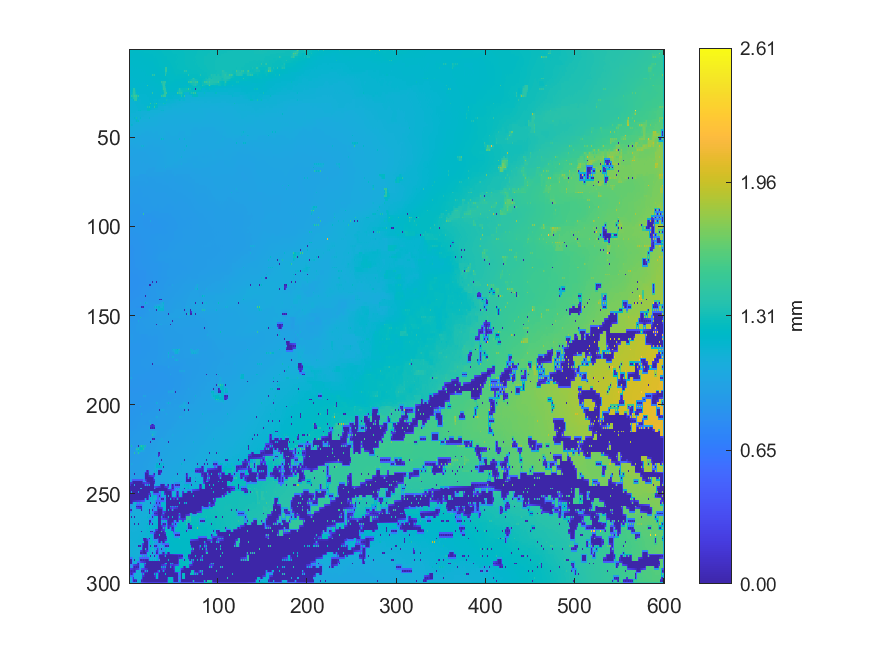

The file beside this chart, header and first rows:
1.2352778340485, 1.23078532106606, 1.23343675503685, 1.22939137196159, 1.2302483096215, 1.22872520408725, 1.23002078421471, 1.22849393137202, 1.22998381514582, 1.2273028965552, 1.23647467065662, 1.23335512819378, 1.23591055969147, 1.23373756932219, 1.23563872953718, 1.23439376967561, 1.23641740750994, 1.23597014538316, 1.23936664077044, 1.23765432735289, 1.23915865257486, 1.23809352254938, 1.24006296403329, 1.23944413494546
1.231, 1.228, 1.227, 1.226, 1.226, 1.226, 1.226, 1.226, 1.226, 1.225, 1.225, 1.228, 1.228, 1.23, 1.231, 1.232, 1.232, 1.234, 1.234, 1.235, 1.235, 1.236, 1.236, 1.237
1.225, 1.225, 1.222, 1.223, 1.223, 1.222, 1.222, 1.222, 1.222, 1.222, 1.223, 1.224, 1.226, 1.226, 1.228, 1.228, 1.23, 1.23, 1.233, 1.231, 1.233, 1.232, 1.234, 1.234
1.224, 1.223, 1.22, 1.219, 1.219, 1.219, 1.219, 1.219, 1.219, 1.22, 1.22, 1.222, 1.222, 1.224, 1.224, 1.225, 1.225, 1.227, 1.227, 1.229, 1.228, 1.23, 1.229, 1.231
1.213, 1.213, 1.215, 1.216, 1.215, 1.216, 1.216, 1.216, 1.217, 1.216, 1.218, 1.218, 1.221, 1.22, 1.223, 1.221, 1.224, 1.223, 1.226, 1.224, 1.227, 1.225, 1.228, 1.227
1.211, 1.212, 1.212, 1.213, 1.213, 1.213, 1.213, 1.213, 1.213, 1.215, 1.215, 1.217, 1.217, 1.219, 1.219, 1.221, 1.22, 1.222, 1.222, 1.224, 1.222, 1.224, 1.223, 1.226
1.208, 1.209, 1.21, 1.21, 1.21, 1.21, 1.21, 1.21, 1.212, 1.212, 1.215, 1.213, 1.217, 1.216, 1.22, 1.217, 1.221, 1.219, 1.223, 1.22, 1.223, 1.22, 1.224, 1.222
1.207, 1.207, 1.207, 1.208, 1.207, 1.208, 1.207, 1.209, 1.208, 1.21, 1.21, 1.212, 1.212, 1.215, 1.214, 1.217, 1.215, 1.218, 1.217, 1.219, 1.217, 1.22, 1.218, 1.221
1.205, 1.205, 1.206, 1.205, 1.206, 1.205, 1.207, 1.205, 1.208, 1.206, 1.209, 1.208, 1.214, 1.211, 1.216, 1.212, 1.217, 1.214, 1.219, 1.215, 1.218, 1.215, 1.219, 1.217
1.204, 1.203, 1.202, 1.203, 1.203, 1.204, 1.203, 1.205, 1.204, 1.206, 1.205, 1.208, 1.207, 1.21, 1.209, 1.212, 1.21, 1.213, 1.212, 1.214, 1.212, 1.215, 1.214, 1.217
1.198, 1.199, 1.199, 1.2, 1.202, 1.201, 1.203, 1.201, 1.204, 1.202, 1.207, 1.204, 1.208, 1.205, 1.21, 1.206, 1.211, 1.208, 1.212, 1.209, 1.212, 1.211, 1.215, 1.213
1.197, 1.197, 1.197, 1.199, 1.199, 1.2, 1.199, 1.201, 1.199, 1.202, 1.2, 1.203, 1.202, 1.204, 1.203, 1.206, 1.204, 1.207, 1.206, 1.209, 1.208, 1.21, 1.21, 1.212
1.196, 1.196, 1.197, 1.196, 1.198, 1.197, 1.2, 1.198, 1.2, 1.198, 1.201, 1.198, 1.2, 1.199, 1.204, 1.201, 1.205, 1.203, 1.208, 1.205, 1.209, 1.207, 1.21, 1.209
1.194, 1.194, 1.194, 1.195, 1.195, 1.197, 1.197, 1.198, 1.196, 1.198, 1.196, 1.199, 1.197, 1.2, 1.198, 1.201, 1.2, 1.203, 1.202, 1.205, 1.204, 1.207, 1.206, 1.208
1.189, 1.191, 1.194, 1.193, 1.195, 1.195, 1.199, 1.195, 1.199, 1.195, 1.199, 1.196, 1.2, 1.196, 1.201, 1.197, 1.202, 1.199, 1.203, 1.201, 1.205, 1.203, 1.207, 1.206
1.188, 1.189, 1.19, 1.191, 1.192, 1.194, 1.193, 1.195, 1.194, 1.196, 1.194, 1.197, 1.195, 1.198, 1.196, 1.199, 1.197, 1.2, 1.198, 1.201, 1.2, 1.203, 1.203, 1.205
1.185, 1.186, 1.187, 1.188, 1.192, 1.19, 1.193, 1.191, 1.194, 1.192, 1.196, 1.193, 1.198, 1.195, 1.2, 1.195, 1.2, 1.196, 1.2, 1.198, 1.201, 1.2, 1.203, 1.202
1.184, 1.185, 1.185, 1.187, 1.187, 1.189, 1.189, 1.191, 1.191, 1.193, 1.192, 1.195, 1.193, 1.195, 1.194, 1.196, 1.194, 1.196, 1.195, 1.197, 1.197, 1.198, 1.198, 1.2
1.183, 1.183, 1.184, 1.185, 1.186, 1.186, 1.189, 1.189, 1.193, 1.191, 1.195, 1.192, 1.196, 1.192, 1.196, 1.192, 1.196, 1.192, 1.195, 1.194, 1.197, 1.195, 1.197, 1.197
1.181, 1.182, 1.182, 1.183, 1.184, 1.186, 1.186, 1.189, 1.19, 1.191, 1.191, 1.192, 1.191, 1.192, 1.19, 1.192, 1.19, 1.192, 1.191, 1.193, 1.193, 1.194, 1.193, 1.195
1.179, 1.179, 1.18, 1.182, 1.183, 1.184, 1.185, 1.187, 1.191, 1.189, 1.193, 1.19, 1.193, 1.189, 1.192, 1.188, 1.19, 1.188, 1.19, 1.189, 1.445, 1.191, 1.191, 1.191
1.177, 1.177, 1.177, 1.183, 1.183, 1.184, 1.185, 1.186, 1.187, 1.187, 1.187, 1.188, 1.187, 1.188, 1.186, 1.187, 1.185, 1.186, 1.186, 1.186, 1.185, 1.186, 1.187, 1.188
1.174, 1.175, 1.175, 1.24, 1.395, 1.394, 1.393, 1.255, 1.182, 1.183, 1.184, 1.184, 1.186, 1.185, 1.185, 1.183, 1.184, 1.182, 1.184, 1.183, 1.184, 1.183, 1.185, 1.185
1.173, 1.172, 1.174, 1.265, 1.394, 1.394, 1.393, 1.288, 1.181, 1.18, 1.181, 1.18, 1.18, 1.18, 1.179, 1.179, 1.179, 1.179, 1.18, 1.18, 1.181, 1.181, 1.181, 1.182
1.164, 1.167, 1.167, 1.289, 1.394, 1.394, 1.393, 1.321, 1.171, 1.174, 1.172, 1.174, 1.173, 1.173, 1.174, 1.174, 1.174, 1.175, 1.175, 1.175, 1.175, 1.177, 1.179, 1.179
1.165, 1.166, 1.269, 1.314, 1.394, 1.394, 1.393, 1.355, 1.317, 1.28, 1.243, 1.172, 1.172, 1.171, 1.171, 1.171, 1.171, 1.172, 1.172, 1.173, 1.173, 1.175, 1.176, 1.177
1.16, 1.164, 1.4, 1.338, 1.441, 1.417, 1.541, 1.449, 1.532, 1.324, 1.43, 1.169, 1.163, 1.166, 1.168, 1.167, 1.169, 1.168, 1.17, 1.17, 1.173, 1.173, 1.175, 1.175
1.162, 1.163, 1.25, 1.284, 1.32, 1.356, 1.402, 1.407, 1.418, 1.283, 1.242, 1.166, 1.163, 1.164, 1.165, 1.166, 1.166, 1.168, 1.168, 1.17, 1.17, 1.172, 1.173, 1.174
1.151, 1.15, 1.15, 1.15, 1.15, 1.239, 1.395, 1.402, 1.43, 1.242, 1.158, 1.159, 1.161, 1.162, 1.164, 1.164, 1.166, 1.166, 1.168, 1.168, 1.169, 1.17, 1.173, 1.173
1.149, 1.149, 1.149, 1.149, 1.15, 1.151, 1.152, 1.153, 1.154, 1.156, 1.158, 1.159, 1.16, 1.162, 1.162, 1.164, 1.164, 1.166, 1.166, 1.167, 1.168, 1.169, 1.171, 1.172
1.146, 1.147, 1.147, 1.148, 1.15, 1.15, 1.152, 1.152, 1.154, 1.155, 1.158, 1.159, 1.162, 1.161, 1.163, 1.162, 1.165, 1.164, 1.166, 1.166, 1.168, 1.167, 1.164, 1.193
1.236, 1.146, 1.146, 1.147, 1.148, 1.148, 1.15, 1.151, 1.152, 1.154, 1.156, 1.157, 1.159, 1.159, 1.159, 1.161, 1.162, 1.162, 1.164, 1.164, 1.17, 1.179, 1.192, 1.208
1.454, 1.145, 1.145, 1.145, 1.145, 1.146, 1.148, 1.149, 1.151, 1.152, 1.153, 1.156, 1.157, 1.157, 1.157, 1.158, 1.156, 1.159, 1.157, 1.161, 1.341, 1.269, 1.371, 1.222
1.23, 1.144, 1.144, 1.143, 1.144, 1.144, 1.147, 1.148, 1.15, 1.151, 1.154, 1.156, 1.156, 1.157, 1.157, 1.158, 1.158, 1.159, 1.159, 1.16, 1.236, 1.236, 1.236, 1.215
1.136, 1.136, 1.137, 1.137, 1.136, 1.136, 1.137, 1.136, 1.138, 1.142, 1.174, 1.165, 1.212, 1.149, 1.143, 1.143, 1.142, 1.141, 1.141, 1.146, 1.236, 1.236, 1.236, 1.178
1.135, 1.135, 1.135, 1.135, 1.135, 1.134, 1.135, 1.133, 1.131, 1.129, 1.128, 1.126, 1.123, 1.121, 1.118, 1.117, 1.117, 1.118, 1.118, 1.116, 1.115, 1.113, 1.112, 1.11
1.135, 1.133, 1.13, 1.129, 1.127, 1.127, 1.126, 1.128, 1.126, 1.127, 1.126, 1.124, 1.122, 1.12, 1.118, 1.118, 1.118, 1.119, 1.12, 1.111, 1.105, 1.103, 1.101, 1.1
1.133, 1.132, 1.13, 1.127, 1.126, 1.126, 1.126, 1.126, 1.126, 1.126, 1.125, 1.124, 1.123, 1.119, 1.118, 1.116, 1.114, 1.111, 1.108, 1.106, 1.104, 1.103, 1.102, 1.1
1.12, 1.119, 1.12, 1.122, 1.121, 1.123, 1.161, 1.141, 1.322, 1.142, 1.108, 1.113, 1.166, 1.107, 1.096, 1.096, 1.099, 1.103, 1.107, 1.105, 1.102, 1.103, 1.156, 1.084
1.14, 1.117, 1.12, 1.121, 1.122, 1.122, 1.129, 1.135, 1.155, 1.152, 1.121, 1.108, 1.105, 1.102, 1.095, 1.095, 1.093, 1.091, 1.089, 1.086, 1.085, 1.083, 1.081, 1.079
1.177, 1.113, 1.099, 1.1, 1.096, 1.095, 1.095, 1.114, 1.175, 1.155, 1.279, 1.093, 1.078, 1.079, 1.079, 1.082, 1.084, 1.085, 1.086, 1.086, 1.085, 1.081, 1.076, 1.075
1.15, 1.108, 1.104, 1.101, 1.097, 1.093, 1.092, 1.09, 1.088, 1.086, 1.085, 1.082, 1.08, 1.078, 1.075, 1.072, 1.07, 1.068, 1.068, 1.068, 1.068, 1.069, 1.069, 1.07
1.081, 1.104, 1.159, 1.144, 1.16, 1.083, 1.067, 1.067, 1.068, 1.067, 1.067, 1.066, 1.067, 1.068, 1.068, 1.066, 1.063, 1.063, 1.063, 1.061, 1.06, 1.061, 1.063, 1.065
1.077, 1.073, 1.07, 1.068, 1.067, 1.066, 1.065, 1.066, 1.066, 1.065, 1.064, 1.064, 1.063, 1.062, 1.062, 1.061, 1.061, 1.061, 1.061, 1.06, 1.059, 1.059, 1.058, 1.057
1.07, 1.067, 1.063, 1.063, 1.063, 1.063, 1.063, 1.065, 1.065, 1.064, 1.062, 1.062, 1.059, 1.058, 1.057, 1.058, 1.058, 1.059, 1.059, 1.059, 1.058, 1.055, 1.051, 1.049
1.068, 1.066, 1.064, 1.063, 1.061, 1.058, 1.057, 1.055, 1.055, 1.054, 1.054, 1.054, 1.054, 1.053, 1.052, 1.051, 1.05, 1.049, 1.049, 1.048, 1.047, 1.047, 1.046, 1.046
1.053, 1.053, 1.055, 1.052, 1.051, 1.048, 1.047, 1.046, 1.046, 1.045, 1.046, 1.043, 1.041, 1.042, 1.043, 1.044, 1.045, 1.042, 1.04, 1.037, 1.037, 1.038, 1.041, 1.04
1.038, 1.04, 1.042, 1.043, 1.044, 1.045, 1.045, 1.045, 1.044, 1.043, 1.042, 1.041, 1.041, 1.04, 1.039, 1.038, 1.037, 1.036, 1.035, 1.035, 1.035, 1.035, 1.035, 1.036
1.037, 1.04, 1.042, 1.043, 1.043, 1.044, 1.044, 1.044, 1.043, 1.039, 1.033, 1.032, 1.033, 1.028, 1.02, 1.021, 1.022, 1.025, 1.032, 1.033, 1.032, 1.032, 1.03, 1.031
1.028, 1.027, 1.026, 1.025, 1.025, 1.024, 1.024, 1.024, 1.025, 1.026, 1.028, 1.026, 1.025, 1.024, 1.021, 1.02, 1.021, 1.021, 1.021, 1.022, 1.023, 1.025, 1.028, 1.03
1.02, 1.024, 1.026, 1.025, 1.026, 1.025, 1.025, 1.025, 1.026, 1.026, 1.027, 1.025, 1.022, 1.021, 1.021, 1.019, 1.019, 1.02, 1.021, 1.021, 1.021, 1.022, 1.021, 1.02
1.022, 1.024, 1.025, 1.026, 1.026, 1.025, 1.024, 1.024, 1.023, 1.023, 1.022, 1.021, 1.02, 1.019, 1.018, 1.016, 1.017, 1.015, 1.014, 1.015, 1.015, 1.016, 1.016, 1.016
1.012, 1.012, 1.011, 1.012, 1.013, 1.017, 1.022, 1.022, 1.022, 1.018, 1.014, 1.014, 1.013, 1.011, 1.008, 1.011, 1.008, 1.011, 1.011, 1.01, 1.009, 1.009, 1.009, 1.01
1.012, 1.012, 1.011, 1.011, 1.01, 1.009, 1.009, 1.008, 1.008, 1.009, 1.01, 1.011, 1.011, 1.01, 1.009, 1.01, 1.009, 1.009, 1.01, 1.01, 1.009, 1.008, 1.008, 1.007
0.9983, 0.9985, 0.9984, 0.9991, 0.9994, 0.9996, 0.9994, 0.9997, 0.9995, 1, 1, 1.001, 1.001, 1.006, 1.121, 1.063, 1.123, 1.005, 1, 0.9996, 0.9992, 0.9978, 0.9976, 0.9958
0.9986, 0.9987, 0.9986, 0.9986, 0.9984, 0.9983, 0.9984, 0.9988, 0.9993, 0.9997, 0.9999, 0.9994, 0.9981, 0.9965, 0.9963, 0.9967, 0.9972, 0.9974, 0.9973, 0.997, 0.9964, 0.9955, 0.9943, 0.9936
0.9843, 0.9836, 0.9843, 0.9839, 0.985, 0.9831, 0.9831, 0.9824, 0.9837, 0.9833, 0.9857, 0.9906, 0.9957, 0.995, 0.9924, 0.9889, 0.9849, 0.9841, 0.9853, 0.985, 0.9876, 0.9877, 0.9903, 0.9903
0.9825, 0.9825, 0.9826, 0.9827, 0.9827, 0.9819, 0.9814, 0.9812, 0.9811, 0.981, 0.9808, 0.9783, 0.9774, 0.9774, 0.9783, 0.9799, 0.9822, 0.9827, 0.983, 0.9828, 0.9843, 0.9851, 0.9865, 0.9872
0.9807, 0.9814, 0.9813, 0.9817, 0.9819, 0.9802, 0.981, 0.9791, 0.9804, 0.9784, 0.9788, 0.9771, 0.9779, 0.9768, 0.9787, 0.975, 0.9737, 0.9751, 0.9776, 0.9791, 0.9803, 0.9814, 0.9822, 0.9835
0.9811, 0.9814, 0.9813, 0.981, 0.9795, 0.9775, 0.9766, 0.9766, 0.9758, 0.9762, 0.9753, 0.9755, 0.9746, 0.9749, 0.9742, 0.9739, 0.9729, 0.9745, 0.9753, 0.9771, 0.9775, 0.9793, 0.98, 0.9814
0.9587, 0.9615, 0.9611, 0.9687, 0.9701, 0.9725, 0.974, 0.9729, 0.9739, 0.9728, 0.9745, 0.9725, 0.9736, 0.972, 0.9726, 0.9714, 0.9722, 0.9722, 0.9747, 0.9742, 0.9761, 0.9764, 0.9789, 0.9787
... 239 more rows
